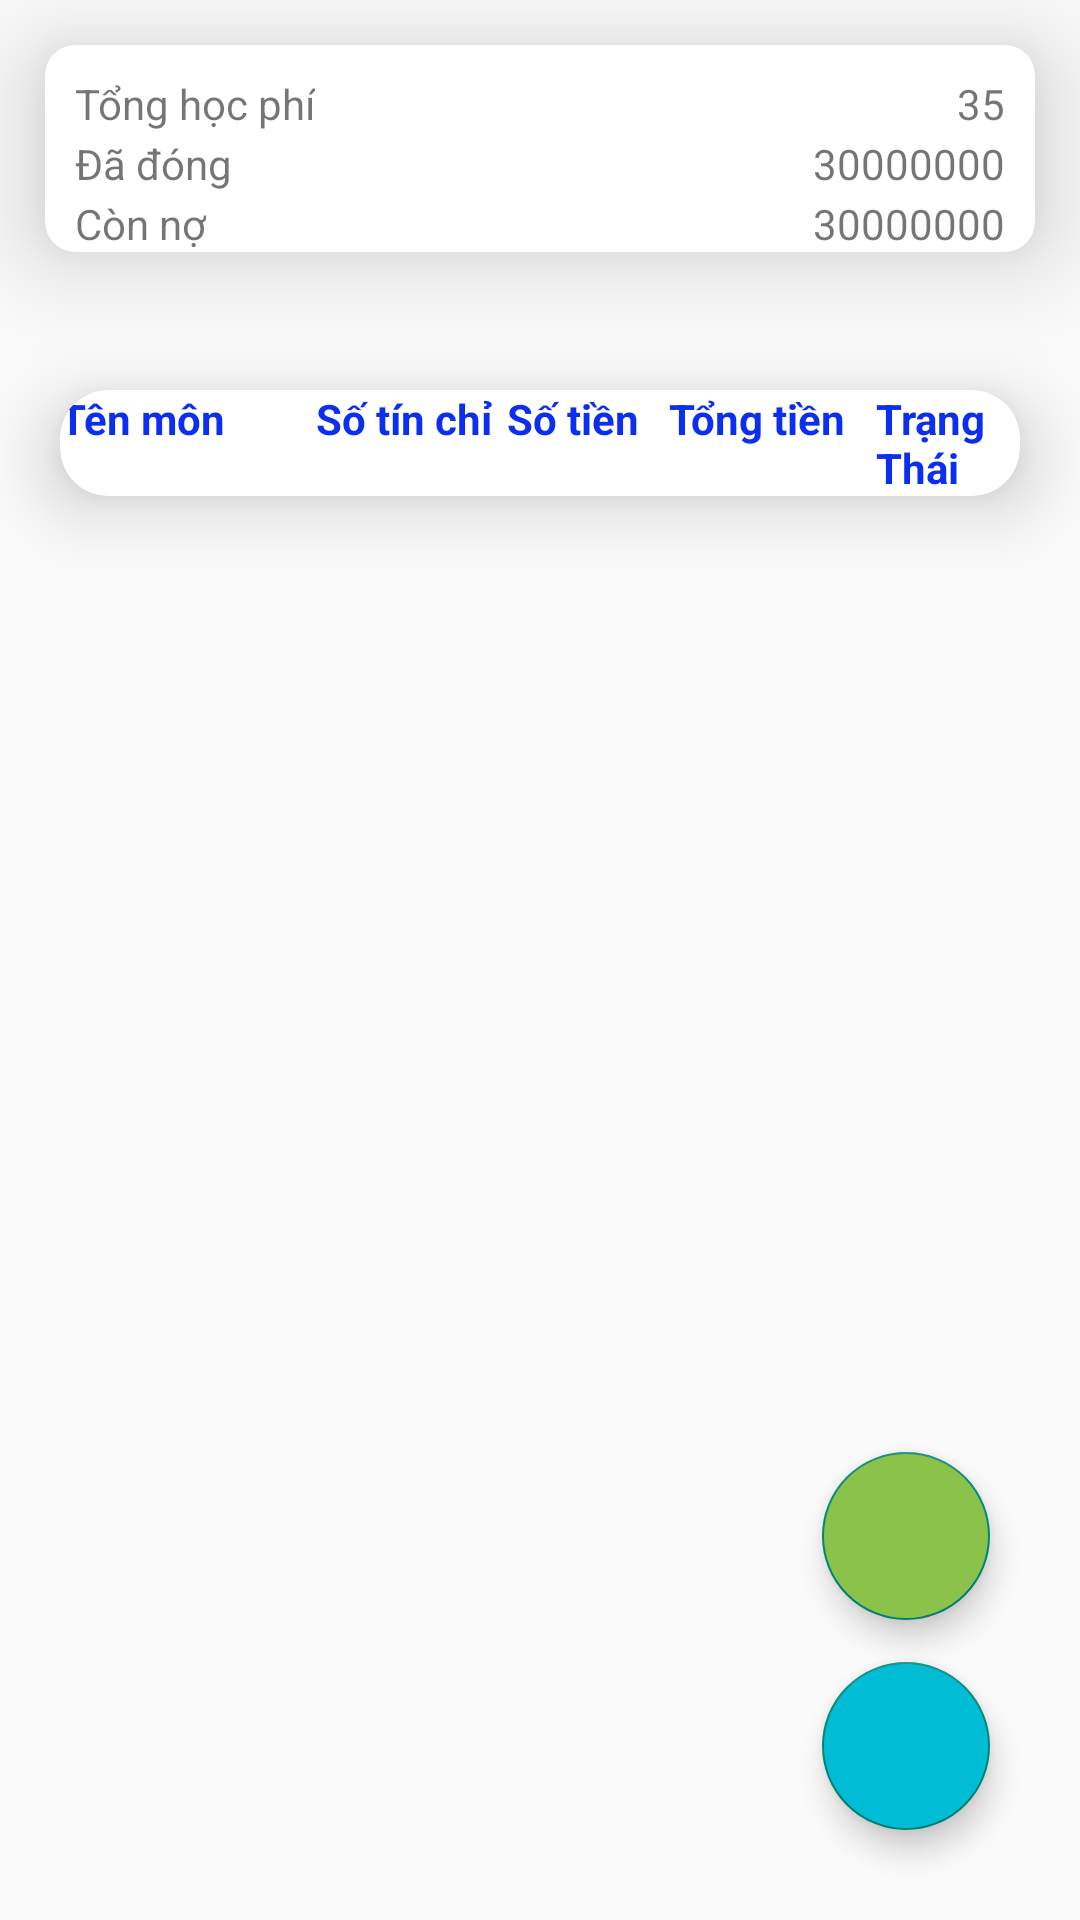

Here is an Android app screen rendered from its layout file. Give the layout XML and the strings, colors and styles it references.
<!-- AndroidManifest.xml: application theme Theme.BTL_QLy_SinhVien -->
<!-- res/layout/activity_main_lop.xml -->
<?xml version="1.0" encoding="utf-8"?>
<RelativeLayout xmlns:android="http://schemas.android.com/apk/res/android"
    xmlns:app="http://schemas.android.com/apk/res-auto"
    xmlns:tools="http://schemas.android.com/tools"
    android:layout_width="match_parent"
    android:layout_height="match_parent"
    tools:context=".MainActivity_Lop">

    <include layout="@layout/layout_congno" />












    <androidx.cardview.widget.CardView
        android:layout_width="match_parent"
        android:layout_height="wrap_content"
        android:layout_alignParentLeft="true"
        android:layout_alignParentTop="true"
        android:layout_marginTop="130dp"
        app:cardCornerRadius="16dp"
        app:cardElevation="15dp"
        android:layout_marginLeft="20dp"
        android:layout_marginRight="20dp"
        >
        <LinearLayout
            android:id="@+id/linearlayout_expandble"
            android:layout_width="match_parent"
            android:layout_height="wrap_content"
            android:orientation="vertical"
            >
            <LinearLayout

                android:layout_width="match_parent"
                android:layout_height="wrap_content"
                android:orientation="horizontal"
                >
                <TextView
                    android:layout_width="wrap_content"
                    android:layout_height="wrap_content"
                    android:text="Tên môn"
                    android:textStyle="bold"
                    android:textColor="#0B2EEF"
                    />
                <TextView
                    android:layout_width="wrap_content"
                    android:layout_height="wrap_content"
                    android:text="Số tín chỉ"
                    android:textStyle="bold"
                    android:textColor="#0B2EEF"
                    android:layout_marginLeft="30dp"
                    />

                <TextView
                    android:layout_width="wrap_content"
                    android:layout_height="wrap_content"
                    android:text="Số tiền"
                    android:textStyle="bold"
                    android:textColor="#0B2EEF"
                    android:layout_marginLeft="5dp"
                    />
                <TextView
                    android:layout_width="wrap_content"
                    android:layout_height="wrap_content"
                    android:text="Tổng tiền"
                    android:textStyle="bold"
                    android:textColor="#0B2EEF"
                    android:layout_marginLeft="10dp"
                    />
                <TextView
                    android:layout_width="wrap_content"
                    android:layout_height="wrap_content"
                    android:text="Trạng Thái"
                    android:textStyle="bold"
                    android:textColor="#0B2EEF"
                    android:layout_marginLeft="10dp"
                    />
            </LinearLayout>
            <androidx.recyclerview.widget.RecyclerView
                android:id="@+id/listview_danhsachcongno"
                android:layout_width="match_parent"
                android:layout_height="wrap_content"
                />
        </LinearLayout>
    </androidx.cardview.widget.CardView>

    <com.google.android.material.floatingactionbutton.FloatingActionButton
        android:id="@+id/btn_themlophoc"
        android:layout_width="wrap_content"
        android:layout_height="wrap_content"
        android:layout_alignParentRight="true"
        android:layout_alignParentBottom="true"
        android:layout_marginStart="30dp"
        android:layout_marginTop="30dp"
        android:layout_marginEnd="30dp"
        android:layout_marginBottom="30dp"
        android:backgroundTint="#00BCD4"
        android:src="@drawable/ic_add" />
    <com.google.android.material.floatingactionbutton.FloatingActionButton
        android:id="@+id/btn_home"
        android:layout_width="wrap_content"
        android:layout_height="wrap_content"
        android:layout_alignParentRight="true"
        android:layout_alignParentBottom="true"
        android:layout_marginEnd="30dp"
        android:layout_marginBottom="100dp"
        android:backgroundTint="#8BC34A"
        android:src="@drawable/ic_home" />
</RelativeLayout>
<!-- res/layout/layout_congno.xml (included above) -->
<?xml version="1.0" encoding="utf-8"?>
<androidx.cardview.widget.CardView xmlns:android="http://schemas.android.com/apk/res/android"
    android:layout_width="match_parent"
    android:layout_height="wrap_content"
    xmlns:app="http://schemas.android.com/apk/res-auto"
    app:cardCornerRadius="10dp"
    android:layout_margin="15dp"
    app:cardElevation="20dp"
    >
    <RelativeLayout
        android:layout_width="match_parent"
        android:layout_height="wrap_content"
        >

        <TextView
            android:layout_width="wrap_content"
            android:layout_height="wrap_content"
            android:layout_alignParentTop="true"
            android:layout_alignParentLeft="true"
            android:layout_marginTop="10dp"
            android:layout_marginLeft="10dp"
            android:text="Tổng học phí"
            />


        <TextView
            android:layout_width="wrap_content"
            android:layout_height="wrap_content"
            android:layout_alignParentTop="true"
            android:layout_alignParentLeft="true"
            android:layout_marginTop="30dp"
            android:layout_marginLeft="10dp"
            android:text="Đã đóng"
            />
        <TextView
            android:layout_width="wrap_content"
            android:layout_height="wrap_content"
            android:layout_alignParentTop="true"
            android:layout_alignParentLeft="true"
            android:layout_marginTop="50dp"
            android:layout_marginLeft="10dp"
            android:text="Còn nợ"
            />



        <TextView
            android:id="@+id/tonghocphi"
            android:layout_width="wrap_content"
            android:layout_height="wrap_content"
            android:layout_alignParentTop="true"
            android:layout_alignParentRight="true"
            android:text="35"
            android:layout_marginRight="10dp"
            android:layout_marginTop="10dp"
            />
        <TextView
            android:id="@+id/dadong"
            android:layout_width="wrap_content"
            android:layout_height="wrap_content"
            android:layout_alignParentTop="true"
            android:layout_alignParentRight="true"
            android:text="30000000"
            android:layout_marginRight="10dp"
            android:layout_marginTop="30dp"
            />
        <TextView
            android:id="@+id/conno"
            android:layout_width="wrap_content"
            android:layout_height="wrap_content"
            android:layout_alignParentTop="true"
            android:layout_alignParentRight="true"
            android:text="30000000"
            android:layout_marginRight="10dp"
            android:layout_marginTop="50dp"
            />

    </RelativeLayout>

</androidx.cardview.widget.CardView>
<!-- resources referenced by this layout -->
<resources>
  <style name="Theme.BTL_QLy_SinhVien" parent="Theme.AppCompat.DayNight.DarkActionBar">
          
          <item name="colorPrimary">#11D8C5</item>
          <item name="colorPrimaryVariant">#398E86</item>
          <item name="colorOnPrimary">@color/white</item>
          
          <item name="colorSecondary">@color/teal_200</item>
          <item name="colorSecondaryVariant">@color/teal_700</item>
          <item name="colorOnSecondary">@color/black</item>
          
          <item name="android:statusBarColor" tools:targetApi="l">?attr/colorPrimaryVariant</item>
          
      </style>
  <!-- not gathered from this repository: default colours our renderer supplied (Android Studio template values) -->
  <color name="teal_200">#FF03DAC5</color>
  <color name="teal_700">#FF018786</color>
  <color name="black">#FF000000</color>
  <color name="white">#FFFFFFFF</color>
</resources>
